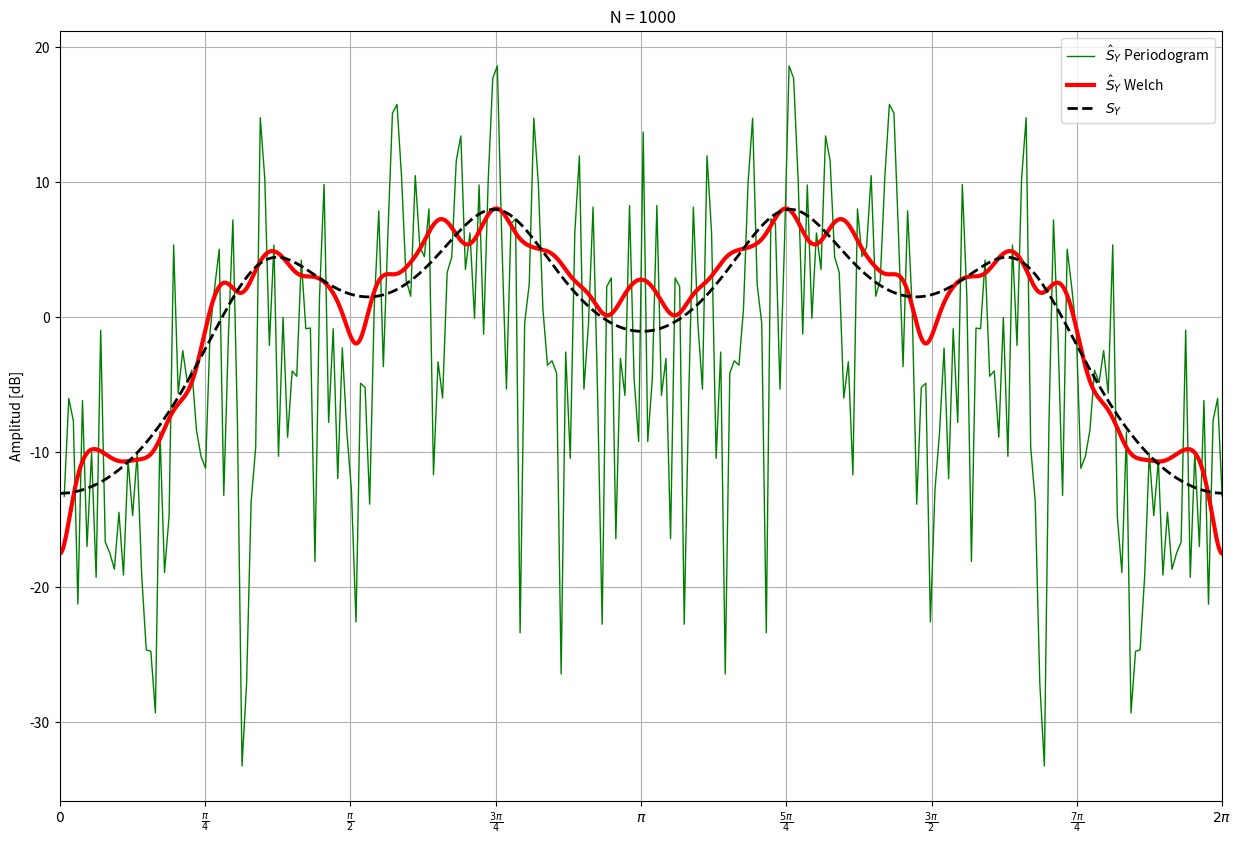
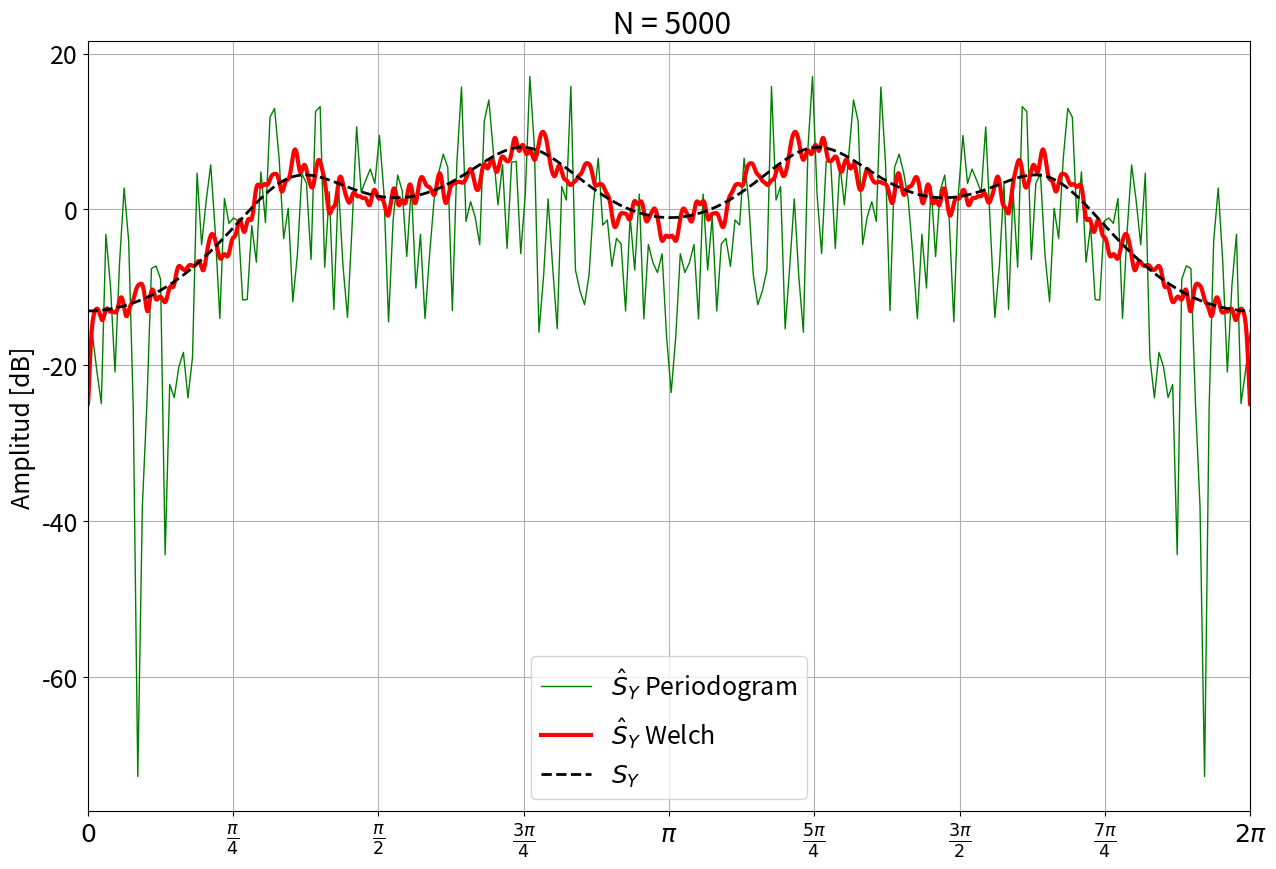

Here is the Python script that generated these plots, in order:
# -*- coding: utf-8 -*-
"""
Created on Mon Jul 20 16:50:15 2020

[redacted]
"""

import numpy as np
from scipy import signal
import matplotlib.pyplot as plt

def acorrSesgado(y):
    r = signal.correlate(y, y) / len(y)
    l = np.arange(-(len(y)-1), len(y))
    return r,l

#### PROCESO AR-4 ####

N = np.array([1000,5000]) # Camtodad de muestras
m = 4 # Orden del proceso
a = np.array([ 1, 0.3544,0.3508,0.1736,0.2401 ]) # Coeficientes del proceso DENOM
b = np.array([ 1, 0, 0, 0, 0 ])

for i in range(N.size):    
    
    w_axis = np.linspace(0,2*np.pi,256)
    # Genero ruido blanco
    W = np.random.normal(0, 1, N[i])
    # Genero el proceso Y
    Y = signal.lfilter(b, a, W)

    # Periodograma!
    w_periodogram,sy_periodogram = signal.periodogram(Y,window = 'bartlett',return_onesided = False , nfft = 256)
    # Respuesta en frecuencia del filtro , PSD teorica
    w_freq,sy_teorico = signal.freqz(b, a, whole = True)
    # Estimador Welch
    if(i == 0):
        f, y_psd = signal.welch(Y , window = 'bartlett', nperseg = 50, 
        nfft = 5000, noverlap = 50/2,return_onesided = False)
    if(i == 1):
        f, y_psd = signal.welch(Y , window = 'bartlett', nperseg = 250, 
        nfft = 5000, noverlap = 250/2,return_onesided = False)
    
    # Graficos
    plt.figure(figsize = (15,10))
    plt.plot( w_axis[1:], 20 * np.log10(sy_periodogram[1:]),
             linewidth = 1, color = 'green', label = r'$\hat{S}_Y$ Periodogram' )
    plt.plot(np.linspace(0,2*np.pi,5000),20 * np.log10(y_psd), 
             linewidth = 3, color = 'red', linestyle = '-', label = r'$\hat{S}_Y$ Welch' )
    plt.plot( np.linspace(0,2*np.pi,512), 20 * np.log10(pow(abs(sy_teorico),2)) , 
             linewidth = 2, color = 'black', linestyle = '--', label = r'$S_Y$')
    plt.grid(True)
    plt.title(" N = {}".format(N[i]))
    plt.legend(loc = 'best')
    plt.xlim(0,np.pi*2)
    plt.xticks([ 0, np.pi/4, np.pi/2, 3*np.pi/4, np.pi, 1.25*np.pi, 1.5*np.pi, 1.75*np.pi , 2* np.pi], 
           ['$0$', r'$\frac{\pi}{4}$', r'$\frac{\pi}{2}$', r'$\frac{3\pi}{4}$', r'$\pi$',  r'$\frac{5\pi}{4}$', r'$\frac{3\pi}{2}$', r'$\frac{7\pi}{4}$',r'$2\pi$' ])
    plt.rc('font', size=18)         
    plt.ylabel("Amplitud [dB]")
    plt.savefig("comparacion{}.png".format(N[i]))
    

    
    



"""
      Para calcular psd real
    w = np.arange(0,2*np.pi,1/100)
    WK = np.zeros((m+1,w.size), dtype = 'complex')

    for k in range(5):
        WK[k] = np.exp(-1j*k*w)
        
    den = np.dot(a,WK)
    
    sy = pow(abs(1/(den)),2)
"""